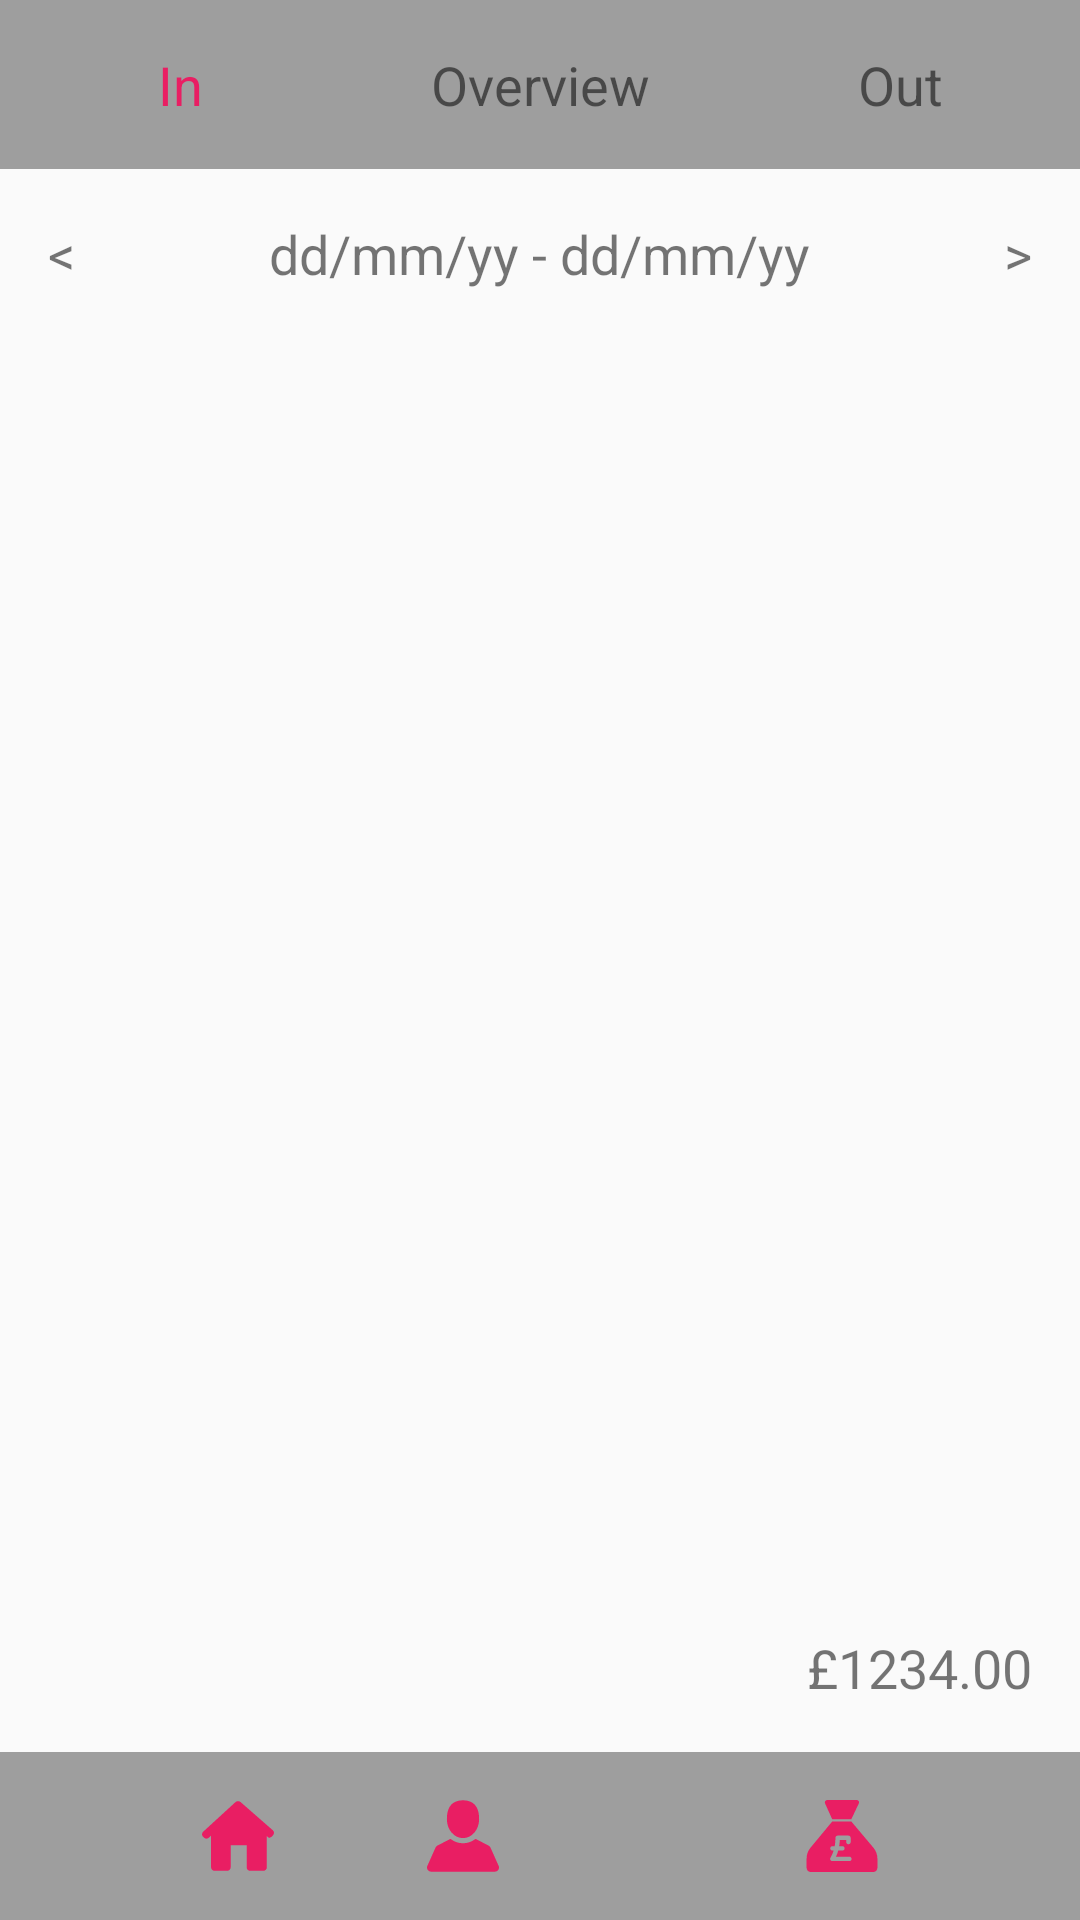

This screen was rendered from an Android layout file. Write that file and the resources it references.
<!-- AndroidManifest.xml: application theme AppTheme -->
<!-- res/layout/activity_finances_in.xml -->
<?xml version="1.0" encoding="utf-8"?>
<LinearLayout xmlns:android="http://schemas.android.com/apk/res/android"
    xmlns:tools="http://schemas.android.com/tools"
    android:layout_width="match_parent"
    android:layout_height="match_parent"
    android:orientation="vertical"
    tools:context="com.endorphinapps.kemikal.queenofclean.Finances.Finances_In">

    
    <LinearLayout
        android:layout_width="match_parent"
        android:layout_height="wrap_content"
        android:orientation="horizontal">

        
        <TextView
            android:id="@+id/inTab"
            style="@style/text_field_tab_selected"
            android:layout_weight="1"
            android:text="In" />

        
        <TextView
            android:id="@+id/overviewTab"
            style="@style/text_field_tab_non_selected"
            android:layout_weight="1"
            android:text="Overview" />

        
        <TextView
            android:id="@+id/outTab"
            style="@style/text_field_tab_non_selected"
            android:layout_weight="1"
            android:text="Out" />
    </LinearLayout>

    
    <LinearLayout
        android:layout_width="match_parent"
        android:layout_height="wrap_content"
        android:orientation="horizontal" >

        
        <TextView
            android:id="@+id/finance_calendar_button_back"
            style="@style/text_field_full"
            android:layout_width="wrap_content"
            android:text="@string/calendarButtonBack" />

        
        <TextView
            android:id="@+id/finance_date_range"
            style="@style/text_field_full"
            android:text="dd/mm/yy - dd/mm/yy"
            android:layout_weight="1"
            android:textAlignment="center" />

        
        <TextView
            android:id="@+id/finance_calendar_button_forward"
            style="@style/text_field_full"
            android:layout_width="wrap_content"
            android:text="@string/calendarButtonForward" />
    </LinearLayout>

    <ListView
        android:id="@+id/finances_in_listview"
        android:layout_width="match_parent"
        android:layout_height="0dp"
        android:layout_weight="1"/>

    <TextView
        android:id="@+id/total_in_amount"
        style="@style/text_field_full"
        android:layout_width="wrap_content"
        android:layout_gravity="end"
        android:text="£1234.00"/>

    <include layout="@layout/navigation_bottom" />

</LinearLayout>
<!-- res/layout/navigation_bottom.xml (included above) -->
<?xml version="1.0" encoding="utf-8"?>
<android.support.constraint.ConstraintLayout xmlns:android="http://schemas.android.com/apk/res/android"
    android:layout_width="match_parent"
    android:layout_height="wrap_content"
    xmlns:app="http://schemas.android.com/apk/res-auto"
    android:background="@color/colorPrimary"
    android:layout_gravity="bottom"
    android:padding="@dimen/padding_16">

    <ImageButton
        android:id="@+id/nav_bottom_btn_home"
        android:layout_width="wrap_content"
        android:layout_height="wrap_content"
        android:background="@drawable/ic_home"
        android:backgroundTint="@color/colorAccent"
        app:layout_constraintLeft_toLeftOf="parent"
        app:layout_constraintRight_toLeftOf="@+id/nav_bottom_btn_people"
        app:layout_constraintTop_toTopOf="parent"
        android:onClick="onClick" />

    <ImageButton
        android:id="@+id/nav_bottom_btn_people"
        android:layout_width="wrap_content"
        android:layout_height="wrap_content"
        android:background="@drawable/ic_person"
        android:backgroundTint="@color/colorAccent"
        app:layout_constraintLeft_toRightOf="@+id/nav_bottom_btn_home"
        app:layout_constraintRight_toLeftOf="@+id/nav_bottom_btn_jobs"
        app:layout_constraintTop_toTopOf="parent"
        android:onClick="onClick" />

    <ImageButton
        android:id="@+id/nav_bottom_btn_jobs"
        android:layout_width="wrap_content"
        android:layout_height="wrap_content"
        android:background="@drawable/ic_jobs"
        android:backgroundTint="@color/colorAccent"
        app:layout_constraintLeft_toRightOf="@+id/nav_bottom_btn_people"
        app:layout_constraintRight_toLeftOf="@+id/nav_bottom_btn_finances"
        app:layout_constraintTop_toTopOf="parent"
        android:onClick="onClick" />

    <ImageButton
        android:id="@+id/nav_bottom_btn_finances"
        android:layout_width="wrap_content"
        android:layout_height="wrap_content"
        android:background="@drawable/ic_money"
        android:backgroundTint="@color/colorAccent"
        app:layout_constraintLeft_toRightOf="@+id/nav_bottom_btn_jobs"
        app:layout_constraintTop_toTopOf="parent"
        app:layout_constraintRight_toRightOf="parent"
        android:onClick="onClick" />

</android.support.constraint.ConstraintLayout>
<!-- resources referenced by this layout -->
<resources>
  <color name="colorAccent">#E91E63</color>
  <color name="colorPrimary">#9E9E9E</color>
  <dimen name="padding_16">16dp</dimen>
  <!-- drawable ic_home (drawable) -->
  <vector android:height="24dp"
      android:viewportHeight="306.773"
      android:viewportWidth="306.773"
      android:width="24dp"
      xmlns:android="http://schemas.android.com/apk/res/android">
      <path
          android:fillColor="#010002"
          android:pathData="M302.93,149.79c5.56,-6.12 5.02,-15.49 -1.2,-20.93L164.63,8.9c-6.22,-5.44 -16.2,-5.33 -22.29,0.26L4.77,135.26c-6.09,5.59 -6.39,14.95 -0.66,20.9l3.45,3.59c5.72,5.95 14.97,6.66 20.65,1.58l10.28,-9.21v134.79c0,8.27 6.7,14.97 14.97,14.97h53.62c8.26,0 14.97,-6.7 14.97,-14.97v-94.3h68.4v94.3c-0.12,8.26 5.79,14.96 14.06,14.96h56.83c8.26,0 14.97,-6.7 14.97,-14.97V154.02c0,0 2.84,2.49 6.34,5.57c3.5,3.07 10.84,0.61 16.4,-5.51L302.93,149.79z" />
  </vector>
  <!-- drawable ic_person (drawable) -->
  <vector android:height="24dp"
      android:viewportHeight="409.164"
      android:viewportWidth="409.165"
      android:width="24dp"
      xmlns:android="http://schemas.android.com/apk/res/android">
      <path
          android:fillColor="#FF000000"
          android:pathData="M204.6,216.7c50.7,0 91.7,-48.1 91.7,-107.4c0,-82.2 -41.1,-107.4 -91.7,-107.4c-50.7,0 -91.7,25.1 -91.7,107.4C112.8,168.6 153.9,216.7 204.6,216.7z" />
      <path
          android:fillColor="#FF000000"
          android:pathData="M407.2,374.7L360.9,270.5c-2.1,-4.8 -5.8,-8.7 -10.5,-11.1l-71.8,-37.4c-1.6,-0.8 -3.5,-0.7 -4.9,0.4c-20.3,15.4 -44.2,23.5 -69.1,23.5c-24.9,0 -48.8,-8.1 -69.1,-23.5c-1.4,-1.1 -3.3,-1.2 -4.9,-0.4L58.8,259.3c-4.6,2.4 -8.3,6.4 -10.5,11.1L2,374.7c-3.2,7.2 -2.5,15.4 1.8,22c4.3,6.6 11.5,10.5 19.4,10.5h362.9c7.9,0 15.1,-3.9 19.4,-10.5C409.7,390.1 410.4,381.9 407.2,374.7z" />
  </vector>
  <string name="calendarButtonBack">&lt;</string>
  <string name="calendarButtonForward">&gt;</string>
  <style name="text_field_full">
          <item name="android:layout_width">match_parent</item>
          <item name="android:layout_height">wrap_content</item>
          <item name="android:padding">@dimen/padding_16</item>
          <item name="android:textSize">@dimen/text_size_standard</item>
      </style>
  <style name="text_field_tab_non_selected">
          <item name="android:layout_width">0dp</item>
          <item name="android:layout_height">wrap_content</item>
          <item name="android:background">@color/colorPrimary</item>
          <item name="android:padding">@dimen/padding_16</item>
          <item name="android:textSize">@dimen/text_size_standard</item>
          <item name="android:textAlignment">center</item>
          <item name="android:layout_weight">1</item>
      </style>
  <style name="text_field_tab_selected">
          <item name="android:layout_width">0dp</item>
          <item name="android:layout_height">wrap_content</item>
          <item name="android:background">@color/colorPrimary</item>
          <item name="android:padding">@dimen/padding_16</item>
          <item name="android:textSize">@dimen/text_size_standard</item>
          <item name="android:textAlignment">center</item>
          <item name="android:textColor">@color/colorAccent</item>
          <item name="android:layout_weight">1</item>
      </style>
  <style name="AppTheme" parent="Theme.AppCompat.Light.DarkActionBar">
          <item name="colorPrimary">@color/colorPrimary</item>
          <item name="colorPrimaryDark">@color/colorPrimaryDark</item>
          <item name="colorAccent">@color/colorAccent</item>
      </style>
  <dimen name="text_size_standard">18sp</dimen>
  <color name="colorPrimaryDark">#616161</color>
</resources>
